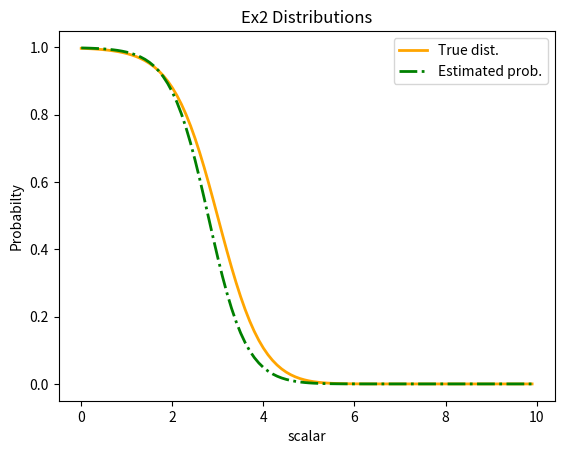

This chart was generated by the following Python code:
import numpy as np
import matplotlib.pyplot as plt


group = [1, 2, 3] #Our set of 'a', which will be 1, 2 or 3.


def createTraningSet(tSet):
    """
    Creates and returns the Traning set
    :param tSet: The training set
    :return: the set
    """
    numOfPoints = 100
    for a in group:
        # sample 100 of each class
        for num in np.random.normal(2 * a, 1, numOfPoints):
            tSet.append((num, a))
    return tSet


def createPlot(w, b):
    """
    Create the plot
    :param w: weights
    :param b: bias
    """
    points = np.linspace(0, 10, 100, endpoint=False)  #Make deviation of 100 points
    trueDist =[]
    trainingDist = []

    for p in points:
        trueDist.append( density(p, 2, 1) / ( density(p, 2, 1) + density(p, 4, 1) + density(p, 6, 1)) )
        trainingDist.append(softmax(w * p + b)[0])

    #Create the Plot
    plt.title('Ex2 Distributions')
    plt.xlabel("scalar")
    plt.ylabel("Probabilty")
    plt.plot(points, trueDist, color='orange', linestyle='solid', linewidth=2)
    plt.plot(points, trainingDist, color='green', linestyle='dashdot',linewidth=2)
    plt.legend(('True dist.', 'Estimated prob.'))
    plt.show()


def density(x, mean, standartDev):
    """
    The true density function
    :return: The result after calculation
    """
    temp = - (np.power(x - mean, 2) / 2 * np.power(standartDev, 2))
    result = (1 / (standartDev * np.sqrt(2 * np.pi)))* np.exp(temp)
    return result


def softmax(num):
    #Calculate and return the result of softmax of num
    e = np.exp(num)
    result = e / np.sum(e)
    return result


def calculate(tSet):
    #Calculating and training data and make the graph
    epochs = 1000
    learningRate = 0.01
    length = len(group)
    w = np.random.random((length, 1)) #weight
    b = np.random.random((length, 1)) #bias

    i = 1
    while i <= epochs:
        i = i + 1
        # Shuffle again
        np.random.shuffle(tSet)
        for x, y in tSet:
            index = y - 1
            temp = softmax(w * x + b)

            # Calculate w^t, which equeal to w^(t-1) - rate*dw
            dw = x * temp
            dw[index] = x * temp[index] - x
            w = w - learningRate * dw

            # Calculate b^t, which equeal to b^(t-1) - rate*db
            db = temp
            db[index] = temp[index] - 1
            b = b - learningRate * db

    createPlot(w, b)




tSet = []
createTraningSet(tSet)
calculate(tSet)